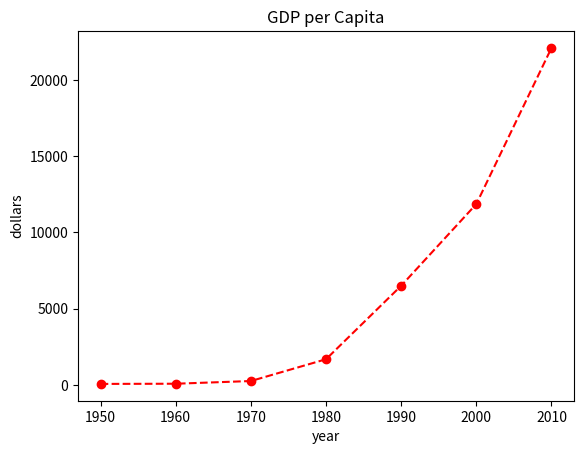

The matplotlib source for this figure:
import matplotlib.pyplot as plt

years = [1950, 1960, 1970, 1980, 1990, 2000, 2010]
gdp = [67.0, 80.0, 257.0, 1686.0, 6505.0, 11865.3, 22105.3]

# plt.plot(years, gdp)  # 선 그래프
# x축 : years, y축 : gdp, 선 색상 빨강, 지점은 o로 표시, 선 스타일은 -----
plt.plot(years, gdp, color='red', marker='o', linestyle='dashed')
plt.title('GDP per Capita')  # 1인당 국민소득

# x, y축 레이블
plt.xlabel('year')
plt.ylabel('dollars')

# 저장
plt.savefig('GDP per Capita.png', dpi=1000)
plt.show()
